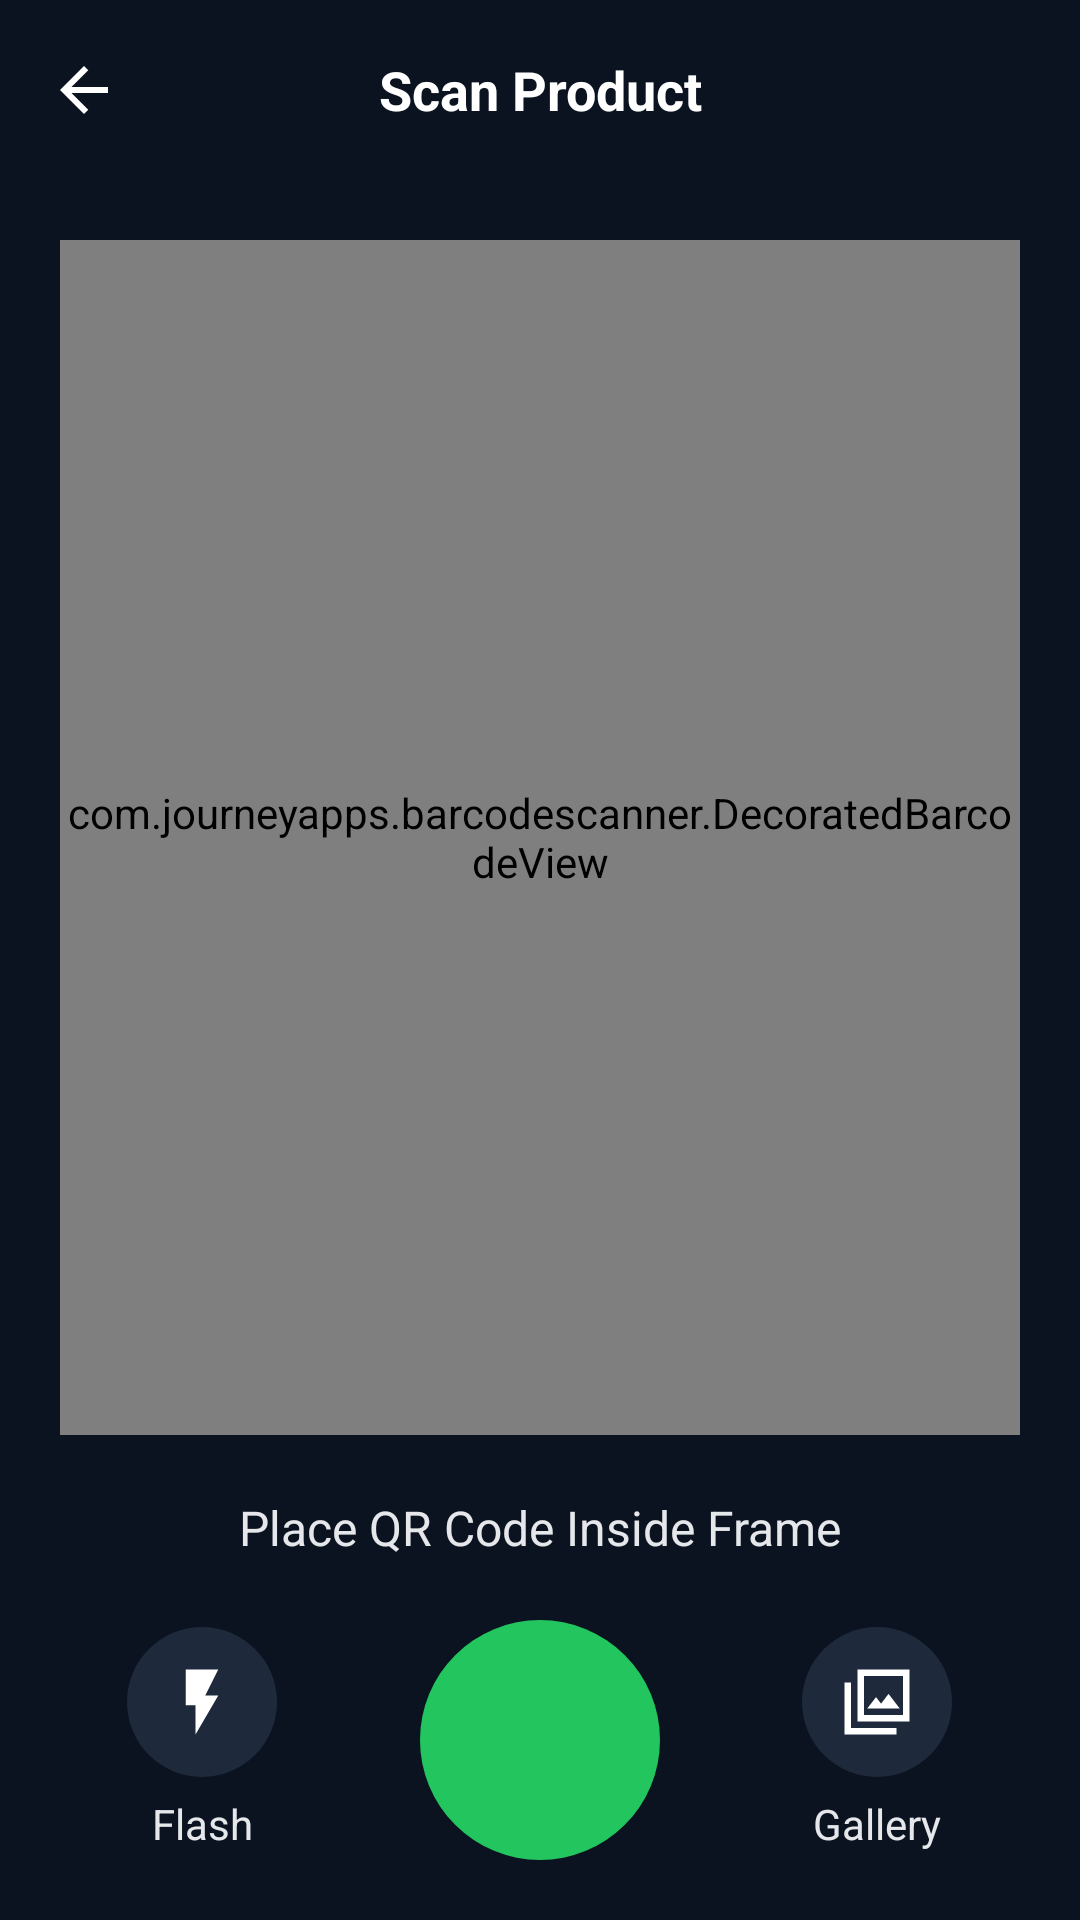

The Android layout XML behind this screen, and the referenced resources:
<!-- AndroidManifest.xml: application theme Theme.ProductAuthenticityScanner -->
<!-- res/layout/activity_scan.xml -->
<?xml version="1.0" encoding="utf-8"?>
<androidx.constraintlayout.widget.ConstraintLayout
    xmlns:android="http://schemas.android.com/apk/res/android"
    xmlns:app="http://schemas.android.com/apk/res-auto"
    android:layout_width="match_parent"
    android:layout_height="match_parent"
    android:background="#0B1320">

    

    <LinearLayout
        android:id="@+id/topBar"
        android:layout_width="0dp"
        android:layout_height="60dp"
        android:gravity="center_vertical"
        android:padding="16dp"
        android:orientation="horizontal"
        app:layout_constraintTop_toTopOf="parent"
        app:layout_constraintStart_toStartOf="parent"
        app:layout_constraintEnd_toEndOf="parent">

        <ImageView
            android:id="@+id/backBtn"
            android:layout_width="24dp"
            android:layout_height="24dp"
            android:src="@drawable/ic_back"
            app:tint="#FFFFFF"/>

        <TextView
            android:layout_width="0dp"
            android:layout_height="wrap_content"
            android:text="Scan Product"
            android:textSize="18sp"
            android:textStyle="bold"
            android:textColor="#FFFFFF"
            android:gravity="center"
            android:layout_weight="1"/>

        <View
            android:layout_width="24dp"
            android:layout_height="24dp"/>

    </LinearLayout>


    

    <FrameLayout
        android:id="@+id/cameraArea"
        android:layout_width="0dp"
        android:layout_height="0dp"
        android:layout_margin="20dp"
        android:background="#101826"
        app:layout_constraintTop_toBottomOf="@id/topBar"
        app:layout_constraintBottom_toTopOf="@id/instruction"
        app:layout_constraintStart_toStartOf="parent"
        app:layout_constraintEnd_toEndOf="parent">

        

        <com.journeyapps.barcodescanner.DecoratedBarcodeView
            android:id="@+id/barcodeScanner"
            android:layout_width="match_parent"
            android:layout_height="match_parent"/>

        







    </FrameLayout>


    

    <TextView
        android:id="@+id/instruction"
        android:layout_width="wrap_content"
        android:layout_height="wrap_content"
        android:text="Place QR Code Inside Frame"
        android:textColor="#E5E7EB"
        android:textSize="16sp"
        android:layout_marginBottom="10dp"
        app:layout_constraintBottom_toTopOf="@id/bottomControls"
        app:layout_constraintStart_toStartOf="parent"
        app:layout_constraintEnd_toEndOf="parent"/>


    

    <LinearLayout
        android:id="@+id/bottomControls"
        android:layout_width="0dp"
        android:layout_height="110dp"
        android:gravity="center"
        android:orientation="horizontal"
        android:paddingBottom="10dp"
        app:layout_constraintBottom_toBottomOf="parent"
        app:layout_constraintStart_toStartOf="parent"
        app:layout_constraintEnd_toEndOf="parent">

        

        <LinearLayout
            android:layout_width="0dp"
            android:layout_height="wrap_content"
            android:layout_weight="1"
            android:gravity="center"
            android:orientation="vertical">

            <ImageView
                android:id="@+id/btnFlash"
                android:layout_width="50dp"
                android:layout_height="50dp"
                android:background="@drawable/circle_button"
                android:padding="12dp"
                android:src="@drawable/ic_flash"
                app:tint="#FFFFFF"/>

            <TextView
                android:layout_height="wrap_content"
                android:layout_width="wrap_content"
                android:text="Flash"
                android:textColor="#E5E7EB"
                android:textSize="14sp"
                android:layout_marginTop="6dp"/>

        </LinearLayout>


        

        <LinearLayout
            android:layout_width="90dp"
            android:layout_height="90dp"
            android:gravity="center">

            <ImageView
                android:id="@+id/scanButton"
                android:layout_width="80dp"
                android:layout_height="80dp"
                android:background="@drawable/scan_button"
                android:padding="18dp"
                android:src="@drawable/ic_camera"
                app:tint="#FFFFFF"/>

        </LinearLayout>


        

        <LinearLayout
            android:layout_width="0dp"
            android:layout_height="wrap_content"
            android:layout_weight="1"
            android:gravity="center"
            android:orientation="vertical">

            <ImageView
                android:id="@+id/btnGallery"
                android:layout_width="50dp"
                android:layout_height="50dp"
                android:background="@drawable/circle_button"
                android:padding="12dp"
                android:src="@drawable/ic_gallery"
                app:tint="#FFFFFF"/>

            <TextView
                android:layout_height="wrap_content"
                android:layout_width="wrap_content"
                android:text="Gallery"
                android:textColor="#E5E7EB"
                android:textSize="14sp"
                android:layout_marginTop="6dp"/>

        </LinearLayout>

    </LinearLayout>

</androidx.constraintlayout.widget.ConstraintLayout>
<!-- resources referenced by this layout -->
<resources>
  <!-- drawable circle_button (drawable) -->
  <shape xmlns:android="http://schemas.android.com/apk/res/android">
  
      <solid android:color="#1E293B"/>
  
      <corners android:radius="100dp"/>
  
  </shape>
  <!-- drawable ic_back (drawable) -->
  <vector xmlns:android="http://schemas.android.com/apk/res/android" android:autoMirrored="true" android:height="24dp" android:tint="#FFFEFE" android:viewportHeight="960" android:viewportWidth="960" android:width="24dp">
        
      <path android:fillColor="@android:color/white" android:pathData="M313,520L537,744L480,800L160,480L480,160L537,216L313,440L800,440L800,520L313,520Z"/>
      
  </vector>
  <!-- drawable ic_flash (drawable) -->
  <vector xmlns:android="http://schemas.android.com/apk/res/android" android:height="24dp" android:tint="#FFFEFE" android:viewportHeight="24" android:viewportWidth="24" android:width="24dp">
        
      <path android:fillColor="@android:color/white" android:pathData="M7,2v11h3v9l7,-12h-4l4,-8z"/>
      
  </vector>
  <!-- drawable ic_gallery (drawable) -->
  <vector xmlns:android="http://schemas.android.com/apk/res/android" android:height="24dp" android:tint="#FFFEFE" android:viewportHeight="960" android:viewportWidth="960" android:width="24dp">
        
      <path android:fillColor="@android:color/white" android:pathData="M360,560L760,560L622,380L530,500L468,420L360,560ZM240,720L240,80L880,80L880,720L240,720ZM320,640L800,640L800,160L320,160L320,640ZM80,880L80,240L160,240L160,800L720,800L720,880L80,880ZM320,160L320,160L320,640L320,640L320,160Z"/>
      
  </vector>
  <!-- drawable qr_frame (drawable) -->
  <shape xmlns:android="http://schemas.android.com/apk/res/android">
  
      <stroke
          android:width="4dp"
          android:color="#FFFFFF"/>
  
      <corners android:radius="20dp"/>
  
  </shape>
  <!-- drawable scan_button (drawable) -->
  <shape xmlns:android="http://schemas.android.com/apk/res/android">
  
      <solid android:color="#22C55E"/>
  
      <corners android:radius="100dp"/>
  
  </shape>
  <style name="Theme.ProductAuthenticityScanner" parent="Base.Theme.ProductAuthenticityScanner" />
  <style name="Base.Theme.ProductAuthenticityScanner" parent="Theme.Material3.DayNight.NoActionBar">
          
          
      </style>
</resources>
